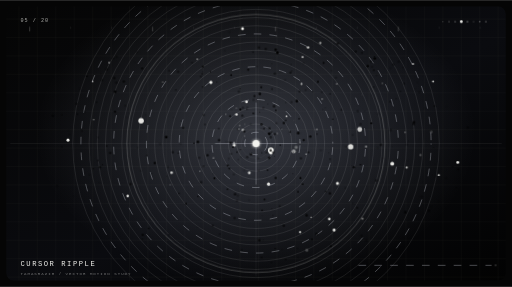
t = 0.00 s
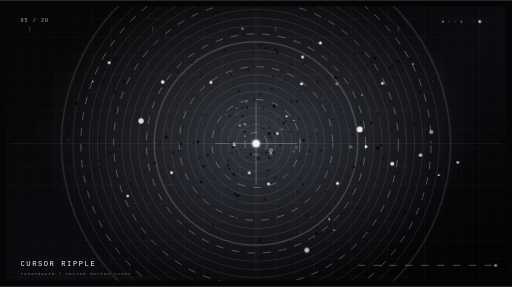
t = 4.96 s
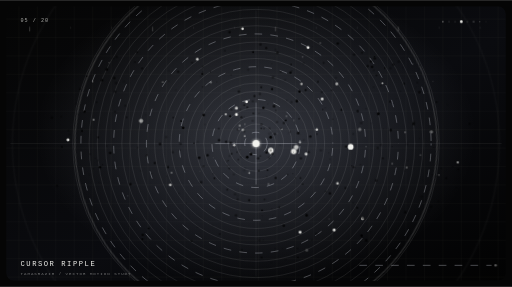
t = 6.04 s
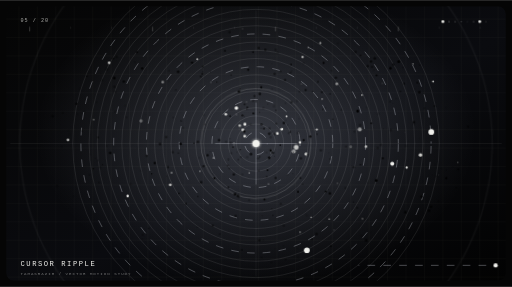
t = 7.12 s
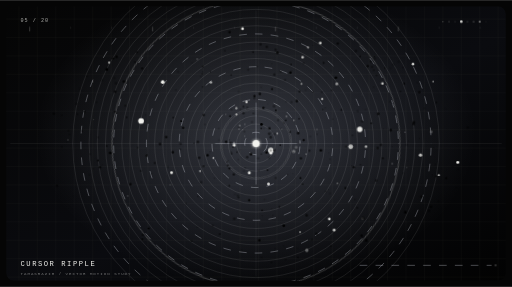
t = 8.20 s
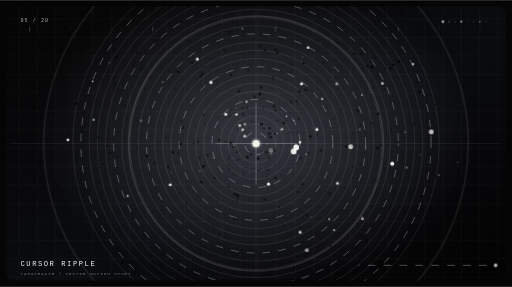
t = 9.28 s

The animated SVG that drew these frames (rendered in a browser with its animation timeline set to each time). Animation: 9 CSS @keyframes rules; frames cover the first 9.28 s, repeats indefinitely.

<svg xmlns="http://www.w3.org/2000/svg" width="1000" height="560" viewBox="0 0 1000 560" role="img" aria-labelledby="title desc">
<title id="title">Tamasrazim Motion 05 — CURSOR RIPPLE</title>
<desc id="desc">Looping monochrome vector animation: cursor ripple, made for the Tamasrazim motion library.</desc>
<defs>
<linearGradient id="bg" x1="0" y1="0" x2="1" y2="1"><stop stop-color="#050505"/><stop offset=".55" stop-color="#0a0b0f"/><stop offset="1" stop-color="#020202"/></linearGradient>
<radialGradient id="glow"><stop stop-color="#dce5ff" stop-opacity=".2"/><stop offset="1" stop-color="#dce5ff" stop-opacity="0"/></radialGradient>
<linearGradient id="beam" x1="0" y1="0" x2="0" y2="1"><stop stop-color="#f3f3ef" stop-opacity="0"/><stop offset=".5" stop-color="#f3f3ef" stop-opacity=".45"/><stop offset="1" stop-color="#f3f3ef" stop-opacity="0"/></linearGradient>
<pattern id="grid" width="36" height="36" patternUnits="userSpaceOnUse"><path d="M36 0H0V36" fill="none" stroke="#f3f3ef" stroke-opacity=".07"/></pattern>
<clipPath id="clip"><rect x="12" y="12" width="976" height="536" rx="15"/></clipPath>
<filter id="glowFilter" x="-100%" y="-100%" width="300%" height="300%"><feGaussianBlur stdDeviation="3" result="b"/><feMerge><feMergeNode in="b"/><feMergeNode in="SourceGraphic"/></feMerge></filter>
<style><![CDATA[
.hair{fill:none;stroke:#f3f3ef;stroke-opacity:.17;stroke-width:1}
.wire{fill:none;stroke:#e9edf9;stroke-opacity:.44;stroke-width:1.1}
.dim{fill:none;stroke:#f3f3ef;stroke-opacity:.105;stroke-width:1}
.dash{fill:none;stroke:#e9edf9;stroke-opacity:.48;stroke-width:1.2;stroke-dasharray:15 16;animation:dash 6s linear infinite}
.particle{fill:#f3f3ef;transform-box:fill-box;transform-origin:center;animation:breathe var(--dur,2.8s) ease-in-out var(--delay,0s) infinite}
.flicker{animation:flicker var(--dur,2.2s) ease-in-out var(--delay,0s) infinite}
.drift{animation:drift var(--dur,4.6s) ease-in-out var(--delay,0s) infinite}
.spin{transform-origin:500px 280px;animation:spin var(--dur,28s) linear infinite}
.reverse{transform-origin:500px 280px;animation:reverse var(--dur,36s) linear infinite}
.sweep{animation:sweep 6s cubic-bezier(.5,0,.5,1) infinite;transform-box:view-box}
.ripple{fill:none;stroke:#f3f3ef;stroke-opacity:.6;stroke-width:1.1;transform-box:fill-box;transform-origin:center;animation:ripple 4s ease-out var(--delay,0s) infinite}
.typeglitch{animation:typeglitch 4.8s steps(1,end) infinite}
.hud{font-family:'JetBrains Mono',ui-monospace,monospace;fill:#f3f3ef}
@keyframes breathe{0%,100%{opacity:.18;transform:scale(.68)}50%{opacity:1;transform:scale(1.4)}}
@keyframes flicker{0%,100%{opacity:.13}32%{opacity:.78}52%{opacity:.27}76%{opacity:1}}
@keyframes drift{0%,100%{transform:translate(0,0)}50%{transform:translate(4px,-8px)}}
@keyframes spin{to{transform:rotate(360deg)}} @keyframes reverse{to{transform:rotate(-360deg)}}
@keyframes dash{to{stroke-dashoffset:-260}}
@keyframes sweep{0%{transform:translateY(-580px);opacity:0}12%{opacity:.7}90%{opacity:.25}100%{transform:translateY(580px);opacity:0}}
@keyframes ripple{0%{transform:scale(.18);opacity:.84}100%{transform:scale(3.1);opacity:0}}
@keyframes typeglitch{0%,91%,100%{transform:translate(0,0)}92%{transform:translate(2px,0)}94%{transform:translate(-3px,1px)}96%{transform:translate(0,0)}}
@media(prefers-reduced-motion:reduce){*,*::before,*::after{animation:none!important;transition:none!important}}
]]></style>
</defs>
<rect width="1000" height="560" fill="#050505"/>
<g clip-path="url(#clip)">
<rect x="12" y="12" width="976" height="536" rx="15" fill="url(#bg)"/>
<rect x="12" y="12" width="976" height="536" rx="15" fill="url(#grid)"/>
<ellipse cx="500" cy="260" rx="430" ry="300" fill="url(#glow)"/>
<path d="M20 280H980 M500 20V540" class="dim"/>
<g class="motif">
<circle cx="500" cy="280" r="22" class="dash" style="animation-delay:0s"/>
<circle cx="500" cy="280" r="38" class="hair" style="animation-delay:-0.2s"/>
<circle cx="500" cy="280" r="54" class="hair" style="animation-delay:-0.4s"/>
<circle cx="500" cy="280" r="70" class="hair" style="animation-delay:-0.6000000000000001s"/>
<circle cx="500" cy="280" r="86" class="dash" style="animation-delay:-0.8s"/>
<circle cx="500" cy="280" r="102" class="hair" style="animation-delay:-1s"/>
<circle cx="500" cy="280" r="118" class="hair" style="animation-delay:-1.2000000000000002s"/>
<circle cx="500" cy="280" r="134" class="hair" style="animation-delay:-1.4000000000000001s"/>
<circle cx="500" cy="280" r="150" class="dash" style="animation-delay:-1.6s"/>
<circle cx="500" cy="280" r="166" class="hair" style="animation-delay:-1.8s"/>
<circle cx="500" cy="280" r="182" class="hair" style="animation-delay:-2s"/>
<circle cx="500" cy="280" r="198" class="hair" style="animation-delay:-2.2s"/>
<circle cx="500" cy="280" r="214" class="dash" style="animation-delay:-2.4000000000000004s"/>
<circle cx="500" cy="280" r="230" class="hair" style="animation-delay:-2.6s"/>
<circle cx="500" cy="280" r="246" class="hair" style="animation-delay:-2.8000000000000003s"/>
<circle cx="500" cy="280" r="262" class="hair" style="animation-delay:-3s"/>
<circle cx="500" cy="280" r="278" class="dash" style="animation-delay:-3.2s"/>
<circle cx="500" cy="280" r="294" class="hair" style="animation-delay:-3.4000000000000004s"/>
<circle cx="500" cy="280" r="310" class="hair" style="animation-delay:-3.6s"/>
<circle cx="500" cy="280" r="326" class="hair" style="animation-delay:-3.8000000000000003s"/>
<circle cx="500" cy="280" r="342" class="dash" style="animation-delay:-4s"/>
<circle cx="500" cy="280" r="358" class="hair" style="animation-delay:-4.2s"/>
<circle cx="842.4" cy="257.4" r="4" class="particle" style="--delay:0s"/>
<circle cx="478.0" cy="265.7" r="2" class="particle" style="--delay:-0.16s"/>
<circle cx="441.0" cy="223.1" r="2" class="particle" style="--delay:-0.32s"/>
<circle cx="618.8" cy="252.8" r="2" class="particle" style="--delay:-0.48s"/>
<circle cx="573.7" cy="295.5" r="4" class="particle" style="--delay:-0.64s"/>
<circle cx="586.1" cy="453.2" r="2" class="particle" style="--delay:-0.8s"/>
<circle cx="461.8" cy="223.4" r="2" class="particle" style="--delay:-0.96s"/>
<circle cx="481.5" cy="198.6" r="2" class="particle" style="--delay:-1.12s"/>
<circle cx="529.0" cy="293.4" r="4" class="particle" style="--delay:-1.28s"/>
<circle cx="529.1" cy="298.9" r="2" class="particle" style="--delay:-1.44s"/>
<circle cx="894.1" cy="317.0" r="2" class="particle" style="--delay:-1.6s"/>
<circle cx="486.8" cy="337.4" r="2" class="particle" style="--delay:-1.76s"/>
<circle cx="702.6" cy="252.5" r="4" class="particle" style="--delay:-1.92s"/>
<circle cx="591.0" cy="111.2" r="2" class="particle" style="--delay:-2.08s"/>
<circle cx="213.1" cy="122.2" r="2" class="particle" style="--delay:-2.24s"/>
<circle cx="541.5" cy="260.5" r="2" class="particle" style="--delay:-2.4s"/>
<circle cx="599.3" cy="488.6" r="4" class="particle" style="--delay:-2.56s"/>
<circle cx="478.3" cy="242.5" r="2" class="particle" style="--delay:-2.72s"/>
<circle cx="550.4" cy="251.9" r="2" class="particle" style="--delay:-2.88s"/>
<circle cx="585.9" cy="277.6" r="2" class="particle" style="--delay:-3.04s"/>
<circle cx="578.5" cy="287.4" r="4" class="particle" style="--delay:-3.2s"/>
<circle cx="385.3" cy="115.3" r="2" class="particle" style="--delay:-3.36s"/>
<circle cx="708.1" cy="426.8" r="2" class="particle" style="--delay:-3.52s"/>
<circle cx="601.7" cy="92.6" r="2" class="particle" style="--delay:-3.68s"/>
<circle cx="684.9" cy="286.4" r="4" class="particle" style="--delay:-3.84s"/>
<circle cx="652.6" cy="449.1" r="2" class="particle" style="--delay:-4s"/>
<circle cx="473.7" cy="55.8" r="2" class="particle" style="--delay:-4.16s"/>
<circle cx="457.4" cy="283.2" r="2" class="particle" style="--delay:-4.32s"/>
<circle cx="275.5" cy="235.9" r="4" class="particle" style="--delay:-4.48s"/>
<circle cx="335.1" cy="337.0" r="2" class="particle" style="--delay:-4.64s"/>
<circle cx="625.6" cy="83.8" r="2" class="particle" style="--delay:-4.8s"/>
<circle cx="714.9" cy="286.2" r="2" class="particle" style="--delay:-4.96s"/>
<g class="spin"><circle cx="500" cy="280" r="160" class="ripple"/><circle cx="500" cy="280" r="160" class="ripple" style="animation-delay:-1.3s"/></g>
<path d="M420 280H580 M500 200V360" class="wire"/>
<circle cx="500" cy="280" r="7" fill="#f3f3ef" filter="url(#glowFilter)"/>
</g>
<g class="particle-layer">
<circle class="flicker" cx="531.4" cy="124.6" r="0.75" opacity="0.28" style="--delay:-3.58s;--dur:2.07s"/>
<circle class="flicker" cx="644.8" cy="310.7" r="1.37" opacity="0.52" style="--delay:-3.70s;--dur:4.57s"/>
<circle class="flicker" cx="514.5" cy="210.4" r="2.46" opacity="0.13" style="--delay:-2.50s;--dur:4.67s"/>
<circle class="flicker" cx="581.9" cy="502.3" r="1.38" opacity="0.35" style="--delay:-0.22s;--dur:3.66s"/>
<circle class="drift" cx="505.3" cy="93.5" r="2.54" opacity="0.51" style="--delay:-1.52s;--dur:1.73s"/>
<circle class="flicker" cx="641.3" cy="369.8" r="0.67" opacity="0.31" style="--delay:-3.79s;--dur:2.83s"/>
<circle class="flicker" cx="515.5" cy="250.9" r="1.74" opacity="0.26" style="--delay:-1.52s;--dur:4.75s"/>
<circle class="flicker" cx="526.2" cy="250.3" r="2.52" opacity="0.28" style="--delay:-3.97s;--dur:2.83s"/>
<circle class="flicker" cx="247.7" cy="229.0" r="1.52" opacity="0.41" style="--delay:-0.05s;--dur:4.90s"/>
<circle class="particle" cx="857.1" cy="341.7" r="1.29" opacity="0.27" style="--delay:-2.28s;--dur:1.59s"/>
<circle class="flicker" cx="465.4" cy="311.3" r="1.39" opacity="0.23" style="--delay:-3.92s;--dur:3.47s"/>
<circle class="drift" cx="703.4" cy="110.0" r="2.02" opacity="0.56" style="--delay:-1.82s;--dur:4.86s"/>
<circle class="flicker" cx="470.2" cy="306.7" r="1.31" opacity="0.47" style="--delay:-1.33s;--dur:3.09s"/>
<circle class="flicker" cx="630.6" cy="213.6" r="1.16" opacity="0.33" style="--delay:-1.54s;--dur:2.67s"/>
<circle class="flicker" cx="737.6" cy="288.8" r="2.73" opacity="0.15" style="--delay:-2.88s;--dur:2.85s"/>
<circle class="flicker" cx="450.6" cy="279.0" r="2.33" opacity="0.16" style="--delay:-1.39s;--dur:3.98s"/>
<circle class="flicker" cx="584.0" cy="231.7" r="1.65" opacity="0.39" style="--delay:-1.07s;--dur:2.72s"/>
<circle class="flicker" cx="325.9" cy="344.7" r="0.76" opacity="0.51" style="--delay:-4.35s;--dur:2.45s"/>
<circle class="drift" cx="456.2" cy="361.3" r="0.79" opacity="0.17" style="--delay:-3.51s;--dur:5.23s"/>
<circle class="flicker" cx="278.2" cy="467.1" r="1.94" opacity="0.51" style="--delay:-2.09s;--dur:4.51s"/>
<circle class="particle" cx="317.8" cy="160.0" r="2.52" opacity="0.15" style="--delay:-0.23s;--dur:3.31s"/>
<circle class="flicker" cx="385.7" cy="444.0" r="0.82" opacity="0.29" style="--delay:-0.29s;--dur:1.75s"/>
<circle class="flicker" cx="504.3" cy="308.8" r="2.50" opacity="0.36" style="--delay:-2.70s;--dur:1.79s"/>
<circle class="flicker" cx="748.9" cy="251.7" r="0.77" opacity="0.15" style="--delay:-3.91s;--dur:3.83s"/>
<circle class="flicker" cx="510.2" cy="250.6" r="1.44" opacity="0.23" style="--delay:-0.37s;--dur:4.86s"/>
<circle class="drift" cx="348.1" cy="299.2" r="1.77" opacity="0.33" style="--delay:-3.87s;--dur:1.86s"/>
<circle class="flicker" cx="582.8" cy="295.3" r="0.73" opacity="0.26" style="--delay:-0.25s;--dur:4.81s"/>
<circle class="flicker" cx="687.5" cy="323.8" r="1.13" opacity="0.55" style="--delay:-1.65s;--dur:1.76s"/>
<circle class="flicker" cx="169.3" cy="148.6" r="1.62" opacity="0.41" style="--delay:-2.34s;--dur:2.94s"/>
<circle class="flicker" cx="751.4" cy="132.8" r="1.31" opacity="0.45" style="--delay:-0.17s;--dur:3.53s"/>
<circle class="flicker" cx="734.8" cy="352.2" r="2.70" opacity="0.15" style="--delay:-1.00s;--dur:1.69s"/>
<circle class="particle" cx="629.2" cy="193.1" r="2.02" opacity="0.38" style="--delay:-2.02s;--dur:2.39s"/>
<circle class="drift" cx="787.7" cy="338.4" r="2.22" opacity="0.15" style="--delay:-1.37s;--dur:3.26s"/>
<circle class="flicker" cx="446.5" cy="312.8" r="0.75" opacity="0.27" style="--delay:-4.28s;--dur:2.71s"/>
<circle class="flicker" cx="160.1" cy="255.5" r="1.86" opacity="0.19" style="--delay:-2.88s;--dur:5.17s"/>
<circle class="flicker" cx="642.4" cy="298.5" r="0.76" opacity="0.32" style="--delay:-3.28s;--dur:3.98s"/>
<circle class="flicker" cx="520.9" cy="344.6" r="1.32" opacity="0.55" style="--delay:-0.20s;--dur:4.32s"/>
<circle class="flicker" cx="410.6" cy="296.4" r="0.94" opacity="0.50" style="--delay:-2.53s;--dur:1.72s"/>
<circle class="flicker" cx="374.1" cy="470.4" r="1.58" opacity="0.39" style="--delay:-0.22s;--dur:3.69s"/>
<circle class="drift" cx="703.1" cy="244.9" r="2.71" opacity="0.32" style="--delay:-1.40s;--dur:1.74s"/>
<circle class="flicker" cx="277.7" cy="133.6" r="2.48" opacity="0.44" style="--delay:-0.60s;--dur:2.73s"/>
<circle class="flicker" cx="483.1" cy="209.2" r="1.94" opacity="0.18" style="--delay:-1.95s;--dur:2.06s"/>
<circle class="particle" cx="794.4" cy="327.0" r="1.58" opacity="0.48" style="--delay:-4.30s;--dur:3.19s"/>
<circle class="flicker" cx="224.6" cy="217.9" r="2.15" opacity="0.26" style="--delay:-3.83s;--dur:5.18s"/>
<circle class="flicker" cx="844.2" cy="341.4" r="0.90" opacity="0.23" style="--delay:-2.70s;--dur:4.79s"/>
<circle class="flicker" cx="456.6" cy="340.3" r="2.35" opacity="0.20" style="--delay:-1.95s;--dur:3.83s"/>
<circle class="drift" cx="689.3" cy="397.0" r="1.26" opacity="0.51" style="--delay:-3.13s;--dur:3.20s"/>
<circle class="flicker" cx="193.5" cy="355.9" r="1.11" opacity="0.33" style="--delay:-0.52s;--dur:4.20s"/>
<circle class="flicker" cx="619.2" cy="261.5" r="0.98" opacity="0.48" style="--delay:-3.55s;--dur:1.99s"/>
<circle class="flicker" cx="554.4" cy="239.8" r="2.49" opacity="0.24" style="--delay:-1.29s;--dur:4.55s"/>
<circle class="flicker" cx="427.2" cy="250.9" r="1.63" opacity="0.44" style="--delay:-0.97s;--dur:2.64s"/>
<circle class="flicker" cx="405.5" cy="303.1" r="2.37" opacity="0.43" style="--delay:-0.68s;--dur:2.37s"/>
<circle class="flicker" cx="411.2" cy="139.8" r="1.17" opacity="0.50" style="--delay:-3.85s;--dur:2.13s"/>
<circle class="particle" cx="659.1" cy="357.9" r="2.15" opacity="0.22" style="--delay:-2.05s;--dur:4.80s"/>
<circle class="flicker" cx="556.7" cy="155.9" r="2.10" opacity="0.41" style="--delay:-3.60s;--dur:3.28s"/>
<circle class="flicker" cx="459.1" cy="379.0" r="2.45" opacity="0.47" style="--delay:-1.09s;--dur:4.59s"/>
<circle class="flicker" cx="581.1" cy="485.1" r="1.11" opacity="0.23" style="--delay:-3.13s;--dur:2.47s"/>
<circle class="flicker" cx="586.8" cy="347.3" r="2.03" opacity="0.19" style="--delay:-3.03s;--dur:4.20s"/>
<circle class="flicker" cx="724.6" cy="120.0" r="2.31" opacity="0.19" style="--delay:-3.77s;--dur:4.11s"/>
<circle class="flicker" cx="182.3" cy="329.3" r="1.14" opacity="0.21" style="--delay:-0.96s;--dur:4.73s"/>
<circle class="drift" cx="608.6" cy="94.2" r="0.96" opacity="0.40" style="--delay:-2.88s;--dur:2.36s"/>
<circle class="flicker" cx="514.4" cy="468.3" r="0.95" opacity="0.33" style="--delay:-3.47s;--dur:3.98s"/>
<circle class="flicker" cx="423.6" cy="160.2" r="1.03" opacity="0.35" style="--delay:-1.02s;--dur:4.48s"/>
<circle class="flicker" cx="449.3" cy="226.6" r="1.94" opacity="0.30" style="--delay:-0.65s;--dur:2.42s"/>
<circle class="particle" cx="559.6" cy="226.9" r="1.63" opacity="0.52" style="--delay:-0.63s;--dur:2.10s"/>
<circle class="flicker" cx="522.6" cy="332.1" r="1.74" opacity="0.26" style="--delay:-0.79s;--dur:2.09s"/>
<circle class="flicker" cx="343.4" cy="175.5" r="1.47" opacity="0.51" style="--delay:-2.71s;--dur:2.22s"/>
<circle class="drift" cx="532.8" cy="151.4" r="2.56" opacity="0.46" style="--delay:-2.05s;--dur:3.84s"/>
<circle class="flicker" cx="558.0" cy="506.5" r="1.28" opacity="0.49" style="--delay:-2.28s;--dur:3.28s"/>
<circle class="flicker" cx="708.8" cy="426.1" r="2.48" opacity="0.48" style="--delay:-1.73s;--dur:3.48s"/>
<circle class="flicker" cx="644.2" cy="377.2" r="2.28" opacity="0.35" style="--delay:-4.00s;--dur:3.01s"/>
<circle class="flicker" cx="525.7" cy="308.0" r="2.41" opacity="0.21" style="--delay:-1.33s;--dur:4.93s"/>
<circle class="flicker" cx="199.3" cy="156.2" r="2.35" opacity="0.22" style="--delay:-3.84s;--dur:2.67s"/>
<circle class="flicker" cx="455.0" cy="287.0" r="1.73" opacity="0.20" style="--delay:-3.41s;--dur:4.79s"/>
<circle class="drift" cx="445.1" cy="278.7" r="1.06" opacity="0.37" style="--delay:-3.69s;--dur:4.43s"/>
<circle class="particle" cx="390.6" cy="334.1" r="1.08" opacity="0.36" style="--delay:-3.55s;--dur:4.67s"/>
<circle class="flicker" cx="744.0" cy="167.3" r="0.99" opacity="0.56" style="--delay:-2.26s;--dur:4.55s"/>
<circle class="flicker" cx="415.6" cy="440.4" r="1.81" opacity="0.47" style="--delay:-0.86s;--dur:3.46s"/>
<circle class="flicker" cx="530.3" cy="257.8" r="1.76" opacity="0.35" style="--delay:-0.91s;--dur:2.28s"/>
<circle class="flicker" cx="507.5" cy="183.2" r="2.75" opacity="0.15" style="--delay:-0.72s;--dur:2.31s"/>
<circle class="flicker" cx="569.2" cy="199.2" r="2.32" opacity="0.51" style="--delay:-2.44s;--dur:2.16s"/>
<circle class="drift" cx="590.9" cy="79.7" r="1.71" opacity="0.14" style="--delay:-2.32s;--dur:3.61s"/>
<circle class="flicker" cx="129.9" cy="277.0" r="0.77" opacity="0.15" style="--delay:-4.39s;--dur:3.51s"/>
<circle class="flicker" cx="598.9" cy="420.2" r="2.53" opacity="0.26" style="--delay:-3.49s;--dur:5.26s"/>
<circle class="flicker" cx="608.8" cy="469.4" r="0.71" opacity="0.45" style="--delay:-2.23s;--dur:4.50s"/>
<circle class="flicker" cx="577.3" cy="347.0" r="0.76" opacity="0.43" style="--delay:-0.25s;--dur:3.43s"/>
<circle class="particle" cx="183.0" cy="233.5" r="1.27" opacity="0.15" style="--delay:-3.93s;--dur:1.76s"/>
<circle class="flicker" cx="441.5" cy="276.8" r="2.21" opacity="0.29" style="--delay:-0.14s;--dur:4.87s"/>
<circle class="drift" cx="688.3" cy="264.6" r="2.13" opacity="0.27" style="--delay:-0.23s;--dur:1.66s"/>
<circle class="flicker" cx="523.5" cy="202.8" r="0.74" opacity="0.51" style="--delay:-1.29s;--dur:1.74s"/>
<circle class="flicker" cx="208.7" cy="284.9" r="1.43" opacity="0.51" style="--delay:-3.27s;--dur:2.64s"/>
<circle class="flicker" cx="704.0" cy="321.5" r="1.35" opacity="0.40" style="--delay:-3.10s;--dur:4.31s"/>
<circle class="flicker" cx="762.7" cy="132.9" r="2.53" opacity="0.50" style="--delay:-0.18s;--dur:4.17s"/>
<circle class="flicker" cx="626.7" cy="293.3" r="2.50" opacity="0.25" style="--delay:-1.63s;--dur:1.70s"/>
<circle class="flicker" cx="851.5" cy="344.5" r="1.96" opacity="0.46" style="--delay:-1.47s;--dur:2.93s"/>
<circle class="drift" cx="473.4" cy="340.5" r="2.45" opacity="0.16" style="--delay:-3.93s;--dur:2.79s"/>
<circle class="flicker" cx="482.5" cy="213.1" r="1.25" opacity="0.31" style="--delay:-3.87s;--dur:4.87s"/>
<circle class="particle" cx="411.9" cy="160.6" r="2.27" opacity="0.25" style="--delay:-2.75s;--dur:4.82s"/>
<circle class="flicker" cx="872.1" cy="332.1" r="0.78" opacity="0.42" style="--delay:-3.76s;--dur:3.87s"/>
<circle class="flicker" cx="349.7" cy="377.3" r="1.51" opacity="0.34" style="--delay:-1.26s;--dur:4.73s"/>
<circle class="flicker" cx="330.5" cy="458.3" r="1.24" opacity="0.51" style="--delay:-3.38s;--dur:2.61s"/>
<circle class="flicker" cx="735.5" cy="147.0" r="2.06" opacity="0.24" style="--delay:-0.27s;--dur:4.41s"/>
<circle class="drift" cx="644.5" cy="183.0" r="1.66" opacity="0.51" style="--delay:-1.79s;--dur:1.78s"/>
<circle class="flicker" cx="223.1" cy="152.2" r="2.52" opacity="0.22" style="--delay:-1.24s;--dur:3.06s"/>
<circle class="flicker" cx="610.8" cy="178.9" r="1.17" opacity="0.23" style="--delay:-2.96s;--dur:2.60s"/>
<circle class="flicker" cx="464.6" cy="381.8" r="2.50" opacity="0.35" style="--delay:-2.11s;--dur:4.05s"/>
<circle class="flicker" cx="502.8" cy="129.4" r="1.08" opacity="0.52" style="--delay:-3.92s;--dur:3.33s"/>
<circle class="flicker" cx="891.1" cy="366.7" r="1.13" opacity="0.35" style="--delay:-1.08s;--dur:4.86s"/>
<circle class="particle" cx="249.4" cy="382.4" r="1.75" opacity="0.50" style="--delay:-3.87s;--dur:2.47s"/>
<circle class="drift" cx="457.1" cy="428.0" r="2.57" opacity="0.47" style="--delay:-0.90s;--dur:4.82s"/>
<circle class="flicker" cx="330.2" cy="137.9" r="1.74" opacity="0.35" style="--delay:-1.01s;--dur:2.31s"/>
<circle class="flicker" cx="286.4" cy="304.0" r="2.47" opacity="0.50" style="--delay:-2.30s;--dur:2.41s"/>
<circle class="flicker" cx="768.1" cy="126.0" r="2.32" opacity="0.33" style="--delay:-4.03s;--dur:3.49s"/>
<circle class="flicker" cx="505.5" cy="333.3" r="1.71" opacity="0.30" style="--delay:-2.27s;--dur:4.95s"/>
<circle class="flicker" cx="726.6" cy="130.2" r="2.45" opacity="0.40" style="--delay:-3.82s;--dur:3.47s"/>
<circle class="flicker" cx="609.1" cy="466.9" r="1.64" opacity="0.57" style="--delay:-3.49s;--dur:4.77s"/>
<circle class="drift" cx="507.5" cy="306.2" r="1.50" opacity="0.44" style="--delay:-2.23s;--dur:4.50s"/>
<circle class="flicker" cx="191.6" cy="268.1" r="1.97" opacity="0.40" style="--delay:-3.77s;--dur:3.43s"/>
<circle class="flicker" cx="528.6" cy="267.8" r="2.78" opacity="0.44" style="--delay:-2.07s;--dur:4.73s"/>
<circle class="particle" cx="132.8" cy="273.1" r="2.18" opacity="0.34" style="--delay:-1.77s;--dur:3.30s"/>
<circle class="flicker" cx="628.7" cy="180.0" r="1.96" opacity="0.53" style="--delay:-2.76s;--dur:3.05s"/>
<circle class="flicker" cx="531.3" cy="173.7" r="2.16" opacity="0.20" style="--delay:-4.46s;--dur:3.88s"/>
<circle class="flicker" cx="121.0" cy="286.5" r="1.66" opacity="0.49" style="--delay:-3.20s;--dur:5.32s"/>
<circle class="drift" cx="691.4" cy="107.0" r="2.59" opacity="0.49" style="--delay:-2.74s;--dur:4.25s"/>
<circle class="flicker" cx="200.4" cy="321.6" r="0.99" opacity="0.14" style="--delay:-3.16s;--dur:3.86s"/>
<circle class="flicker" cx="397.4" cy="324.6" r="2.41" opacity="0.44" style="--delay:-2.11s;--dur:4.22s"/>
<circle class="flicker" cx="241.8" cy="159.1" r="2.42" opacity="0.13" style="--delay:-4.07s;--dur:3.33s"/>
<circle class="flicker" cx="819.0" cy="270.6" r="0.72" opacity="0.51" style="--delay:-0.72s;--dur:4.99s"/>
<circle class="flicker" cx="469.5" cy="213.6" r="2.16" opacity="0.34" style="--delay:-3.68s;--dur:2.15s"/>
<circle class="flicker" cx="197.1" cy="144.3" r="0.66" opacity="0.31" style="--delay:-3.71s;--dur:4.66s"/>
<circle class="particle" cx="461.7" cy="210.9" r="2.48" opacity="0.52" style="--delay:-0.15s;--dur:4.69s"/>
<circle class="flicker" cx="191.3" cy="313.3" r="1.69" opacity="0.51" style="--delay:-3.16s;--dur:1.68s"/>
<circle class="flicker" cx="815.0" cy="161.2" r="1.54" opacity="0.44" style="--delay:-0.01s;--dur:4.22s"/>
<circle class="flicker" cx="520.4" cy="297.4" r="2.55" opacity="0.24" style="--delay:-3.84s;--dur:1.56s"/>
<circle class="flicker" cx="585.0" cy="178.3" r="2.49" opacity="0.47" style="--delay:-2.17s;--dur:4.79s"/>
<circle class="flicker" cx="597.0" cy="175.6" r="2.16" opacity="0.45" style="--delay:-1.85s;--dur:3.38s"/>
<circle class="flicker" cx="884.0" cy="325.4" r="1.18" opacity="0.23" style="--delay:-3.97s;--dur:3.12s"/>
<circle class="drift" cx="471.7" cy="228.7" r="2.33" opacity="0.53" style="--delay:-3.84s;--dur:4.90s"/>
<circle class="flicker" cx="744.0" cy="282.7" r="2.22" opacity="0.24" style="--delay:-3.16s;--dur:4.80s"/>
<circle class="flicker" cx="731.4" cy="110.3" r="1.14" opacity="0.45" style="--delay:-1.11s;--dur:4.22s"/>
<circle class="flicker" cx="215.2" cy="298.4" r="2.61" opacity="0.52" style="--delay:-3.51s;--dur:2.48s"/>
<circle class="particle" cx="416.9" cy="308.1" r="1.18" opacity="0.13" style="--delay:-3.28s;--dur:4.51s"/>
<circle class="flicker" cx="536.9" cy="261.5" r="2.19" opacity="0.32" style="--delay:-1.03s;--dur:4.32s"/>
<circle class="flicker" cx="732.1" cy="114.0" r="2.56" opacity="0.33" style="--delay:-4.10s;--dur:2.42s"/>
<circle class="drift" cx="394.7" cy="91.3" r="0.67" opacity="0.53" style="--delay:-1.11s;--dur:5.02s"/>
<circle class="flicker" cx="511.0" cy="502.6" r="1.58" opacity="0.20" style="--delay:-3.23s;--dur:2.49s"/>
<circle class="flicker" cx="548.4" cy="139.5" r="1.63" opacity="0.37" style="--delay:-4.00s;--dur:4.27s"/>
<circle class="flicker" cx="448.3" cy="62.5" r="2.62" opacity="0.53" style="--delay:-0.03s;--dur:4.93s"/>
<circle class="flicker" cx="533.1" cy="420.4" r="0.99" opacity="0.41" style="--delay:-1.94s;--dur:1.58s"/>
<circle class="flicker" cx="566.6" cy="257.4" r="1.80" opacity="0.20" style="--delay:-2.06s;--dur:3.19s"/>
<circle class="flicker" cx="506.5" cy="469.0" r="2.58" opacity="0.15" style="--delay:-4.13s;--dur:3.29s"/>
<circle class="drift" cx="473.8" cy="211.5" r="2.04" opacity="0.52" style="--delay:-0.72s;--dur:5.04s"/>
<circle class="particle" cx="707.0" cy="185.4" r="0.99" opacity="0.50" style="--delay:-2.41s;--dur:2.16s"/>
<circle class="flicker" cx="766.2" cy="286.4" r="0.73" opacity="0.55" style="--delay:-4.05s;--dur:3.59s"/>
<circle class="flicker" cx="388.9" cy="307.9" r="2.56" opacity="0.38" style="--delay:-2.90s;--dur:4.97s"/>
<circle class="flicker" cx="195.3" cy="326.5" r="2.44" opacity="0.54" style="--delay:-0.72s;--dur:4.00s"/>
<circle class="flicker" cx="819.0" cy="179.8" r="2.69" opacity="0.38" style="--delay:-0.17s;--dur:2.16s"/>
<circle class="flicker" cx="591.2" cy="359.3" r="1.89" opacity="0.18" style="--delay:-3.99s;--dur:1.70s"/>
<circle class="drift" cx="101.4" cy="229.5" r="2.66" opacity="0.48" style="--delay:-3.74s;--dur:4.92s"/>
<circle class="flicker" cx="789.6" cy="163.1" r="1.88" opacity="0.23" style="--delay:-4.27s;--dur:4.71s"/>
<circle class="flicker" cx="329.9" cy="158.7" r="0.89" opacity="0.39" style="--delay:-2.60s;--dur:5.15s"/>
<circle class="flicker" cx="706.3" cy="459.8" r="2.35" opacity="0.39" style="--delay:-4.20s;--dur:3.74s"/>
<circle class="flicker" cx="861.8" cy="328.7" r="1.16" opacity="0.23" style="--delay:-2.57s;--dur:5.10s"/>
<circle class="particle" cx="746.9" cy="162.6" r="1.94" opacity="0.45" style="--delay:-0.50s;--dur:3.72s"/>
<circle class="flicker" cx="621.0" cy="159.5" r="1.93" opacity="0.51" style="--delay:-3.56s;--dur:1.97s"/>
<circle class="drift" cx="869.6" cy="211.9" r="1.13" opacity="0.28" style="--delay:-1.07s;--dur:4.56s"/>
<circle class="flicker" cx="244.7" cy="206.2" r="2.20" opacity="0.55" style="--delay:-2.70s;--dur:2.45s"/>
<circle class="flicker" cx="582.4" cy="259.7" r="2.48" opacity="0.50" style="--delay:-2.67s;--dur:3.83s"/>
<circle class="flicker" cx="188.8" cy="199.4" r="1.40" opacity="0.40" style="--delay:-1.00s;--dur:3.81s"/>
<circle class="flicker" cx="791.7" cy="414.3" r="2.71" opacity="0.53" style="--delay:-3.24s;--dur:2.40s"/>
<circle class="flicker" cx="567.2" cy="141.2" r="2.44" opacity="0.51" style="--delay:-3.84s;--dur:4.29s"/>
<circle class="flicker" cx="516.7" cy="389.5" r="1.99" opacity="0.46" style="--delay:-1.56s;--dur:4.79s"/>
<circle class="drift" cx="223.3" cy="169.2" r="2.59" opacity="0.37" style="--delay:-4.32s;--dur:2.87s"/>
<circle class="flicker" cx="224.8" cy="179.1" r="2.51" opacity="0.53" style="--delay:-3.74s;--dur:5.19s"/>
<circle class="particle" cx="524.4" cy="359.1" r="2.26" opacity="0.42" style="--delay:-2.81s;--dur:4.71s"/>
<circle class="flicker" cx="439.3" cy="99.0" r="1.84" opacity="0.19" style="--delay:-4.06s;--dur:3.92s"/>
<circle class="flicker" cx="525.7" cy="261.1" r="2.61" opacity="0.48" style="--delay:-3.89s;--dur:4.98s"/>
<circle class="flicker" cx="445.0" cy="323.1" r="2.05" opacity="0.52" style="--delay:-3.36s;--dur:4.84s"/>
<circle class="flicker" cx="620.1" cy="262.7" r="0.95" opacity="0.39" style="--delay:-2.48s;--dur:4.39s"/>
<circle class="drift" cx="539.5" cy="241.3" r="2.35" opacity="0.32" style="--delay:-4.09s;--dur:3.65s"/>
<circle class="flicker" cx="397.9" cy="224.4" r="2.55" opacity="0.48" style="--delay:-2.92s;--dur:5.01s"/>
<circle class="flicker" cx="666.7" cy="214.6" r="1.90" opacity="0.46" style="--delay:-0.64s;--dur:4.02s"/>
<circle class="flicker" cx="730.0" cy="137.1" r="1.56" opacity="0.26" style="--delay:-3.57s;--dur:2.09s"/>
<circle class="flicker" cx="497.0" cy="187.3" r="2.34" opacity="0.47" style="--delay:-3.99s;--dur:4.56s"/>
<circle class="flicker" cx="164.9" cy="217.6" r="2.28" opacity="0.14" style="--delay:-2.61s;--dur:4.92s"/>
<circle class="particle" cx="845.9" cy="158.9" r="1.26" opacity="0.20" style="--delay:-1.90s;--dur:3.75s"/>
<circle class="drift" cx="464.1" cy="253.0" r="2.30" opacity="0.23" style="--delay:-3.55s;--dur:3.16s"/>
<circle class="flicker" cx="536.3" cy="304.7" r="0.69" opacity="0.18" style="--delay:-3.41s;--dur:4.54s"/>
<circle class="flicker" cx="570.2" cy="138.4" r="0.98" opacity="0.25" style="--delay:-1.28s;--dur:4.43s"/>
<circle class="flicker" cx="729.8" cy="169.8" r="1.14" opacity="0.32" style="--delay:-3.46s;--dur:2.63s"/>
<circle class="flicker" cx="353.0" cy="235.5" r="0.90" opacity="0.48" style="--delay:-0.09s;--dur:4.47s"/>
<circle class="flicker" cx="296.3" cy="339.3" r="1.25" opacity="0.28" style="--delay:-0.70s;--dur:1.63s"/>
<circle class="flicker" cx="568.4" cy="125.6" r="1.59" opacity="0.49" style="--delay:-1.03s;--dur:2.14s"/>
<circle class="drift" cx="517.4" cy="98.4" r="2.37" opacity="0.55" style="--delay:-0.53s;--dur:2.42s"/>
<circle class="flicker" cx="429.1" cy="457.0" r="1.39" opacity="0.16" style="--delay:-1.25s;--dur:1.99s"/>
<circle class="flicker" cx="538.5" cy="96.7" r="2.41" opacity="0.16" style="--delay:-1.96s;--dur:2.61s"/>
<circle class="particle" cx="821.3" cy="302.6" r="2.72" opacity="0.39" style="--delay:-3.60s;--dur:3.20s"/>
<circle class="flicker" cx="572.3" cy="339.0" r="0.79" opacity="0.43" style="--delay:-1.54s;--dur:4.59s"/>
<circle class="flicker" cx="531.1" cy="407.3" r="0.78" opacity="0.28" style="--delay:-3.68s;--dur:2.85s"/>
<circle class="flicker" cx="674.5" cy="366.9" r="1.93" opacity="0.35" style="--delay:-4.33s;--dur:4.66s"/>
<circle class="drift" cx="462.7" cy="392.1" r="2.14" opacity="0.42" style="--delay:-0.30s;--dur:5.20s"/>
<circle class="flicker" cx="274.9" cy="333.3" r="1.38" opacity="0.46" style="--delay:-0.26s;--dur:1.80s"/>
<circle class="flicker" cx="593.0" cy="123.2" r="1.73" opacity="0.46" style="--delay:-2.68s;--dur:1.77s"/>
<circle class="flicker" cx="418.8" cy="348.1" r="2.05" opacity="0.47" style="--delay:-3.11s;--dur:3.81s"/>
<circle class="flicker" cx="659.7" cy="84.9" r="2.28" opacity="0.46" style="--delay:-1.53s;--dur:4.18s"/>
<circle class="flicker" cx="808.4" cy="238.2" r="2.27" opacity="0.24" style="--delay:-2.26s;--dur:2.84s"/>
<circle class="flicker" cx="691.1" cy="326.5" r="2.31" opacity="0.35" style="--delay:-2.93s;--dur:3.45s"/>
<circle class="particle" cx="597.8" cy="300.7" r="2.24" opacity="0.36" style="--delay:-3.41s;--dur:4.02s"/>
<circle class="flicker" cx="400.1" cy="242.9" r="1.17" opacity="0.32" style="--delay:-3.40s;--dur:4.43s"/>
<circle class="flicker" cx="396.1" cy="129.9" r="1.74" opacity="0.37" style="--delay:-3.47s;--dur:4.42s"/>
<circle class="flicker" cx="363.3" cy="397.6" r="1.75" opacity="0.43" style="--delay:-3.33s;--dur:4.48s"/>
<circle class="flicker" cx="378.9" cy="279.5" r="1.60" opacity="0.26" style="--delay:-1.09s;--dur:4.36s"/>
<circle class="flicker" cx="267.6" cy="101.5" r="1.81" opacity="0.53" style="--delay:-2.29s;--dur:2.47s"/>
<circle class="flicker" cx="510.3" cy="170.1" r="2.11" opacity="0.45" style="--delay:-2.31s;--dur:3.48s"/>
<circle class="drift" cx="503.3" cy="226.2" r="1.27" opacity="0.33" style="--delay:-1.99s;--dur:3.50s"/>
<circle class="flicker" cx="541.8" cy="102.8" r="2.60" opacity="0.21" style="--delay:-2.42s;--dur:3.23s"/>
<circle class="flicker" cx="484.7" cy="136.1" r="2.21" opacity="0.23" style="--delay:-3.06s;--dur:3.60s"/>
<circle class="flicker" cx="511.9" cy="410.6" r="1.61" opacity="0.42" style="--delay:-1.31s;--dur:4.13s"/>
<circle class="particle" cx="457.4" cy="278.7" r="1.03" opacity="0.38" style="--delay:-4.08s;--dur:2.65s"/>
<circle class="flicker" cx="135.8" cy="262.4" r="1.12" opacity="0.23" style="--delay:-3.26s;--dur:5.00s"/>
<circle class="flicker" cx="111.4" cy="362.4" r="2.07" opacity="0.54" style="--delay:-2.01s;--dur:4.30s"/>
<circle class="drift" cx="119.1" cy="228.2" r="1.86" opacity="0.32" style="--delay:-0.81s;--dur:3.25s"/>
<circle class="flicker" cx="474.9" cy="251.1" r="1.12" opacity="0.20" style="--delay:-0.99s;--dur:2.23s"/>
<circle class="flicker" cx="490.3" cy="300.7" r="2.66" opacity="0.46" style="--delay:-2.96s;--dur:2.38s"/>
<circle class="flicker" cx="782.2" cy="178.3" r="1.56" opacity="0.39" style="--delay:-2.52s;--dur:4.05s"/>
<circle class="flicker" cx="469.0" cy="173.0" r="1.00" opacity="0.36" style="--delay:-0.99s;--dur:3.68s"/>
<circle class="flicker" cx="302.3" cy="318.2" r="2.25" opacity="0.14" style="--delay:-4.20s;--dur:2.39s"/>
<circle class="flicker" cx="582.0" cy="374.2" r="1.90" opacity="0.50" style="--delay:-1.90s;--dur:5.10s"/>
<circle class="drift" cx="544.6" cy="405.7" r="1.77" opacity="0.56" style="--delay:-0.73s;--dur:3.16s"/>
<circle class="particle" cx="466.9" cy="251.7" r="0.69" opacity="0.53" style="--delay:-3.34s;--dur:2.16s"/>
<circle class="flicker" cx="149.2" cy="202.3" r="2.47" opacity="0.16" style="--delay:-2.62s;--dur:4.37s"/>
<circle class="flicker" cx="554.3" cy="440.6" r="2.75" opacity="0.13" style="--delay:-2.34s;--dur:3.76s"/>
<circle class="flicker" cx="738.8" cy="222.1" r="2.62" opacity="0.47" style="--delay:-0.09s;--dur:3.52s"/>
<circle class="flicker" cx="143.6" cy="382.7" r="0.78" opacity="0.31" style="--delay:-3.81s;--dur:1.62s"/>
<circle class="flicker" cx="707.6" cy="463.2" r="0.67" opacity="0.33" style="--delay:-4.40s;--dur:4.77s"/>
<circle class="drift" cx="493.6" cy="197.8" r="2.32" opacity="0.30" style="--delay:-4.12s;--dur:5.27s"/>
<circle class="flicker" cx="338.2" cy="229.3" r="1.54" opacity="0.35" style="--delay:-0.27s;--dur:5.03s"/>
<circle class="flicker" cx="133.7" cy="254.9" r="1.61" opacity="0.16" style="--delay:-0.04s;--dur:1.78s"/>
<circle class="flicker" cx="547.4" cy="283.2" r="1.50" opacity="0.52" style="--delay:-3.49s;--dur:1.59s"/>
<circle class="flicker" cx="558.1" cy="234.7" r="1.74" opacity="0.43" style="--delay:-1.87s;--dur:4.50s"/>
<circle class="particle" cx="791.3" cy="258.0" r="0.79" opacity="0.38" style="--delay:-2.01s;--dur:3.13s"/>
<circle class="flicker" cx="698.4" cy="216.7" r="2.54" opacity="0.54" style="--delay:-1.79s;--dur:3.25s"/>
<circle class="drift" cx="600.7" cy="301.8" r="2.09" opacity="0.53" style="--delay:-2.28s;--dur:3.06s"/>
<circle class="flicker" cx="675.8" cy="285.9" r="1.90" opacity="0.26" style="--delay:-0.30s;--dur:3.48s"/>
<circle class="flicker" cx="510.8" cy="242.9" r="2.68" opacity="0.30" style="--delay:-3.96s;--dur:1.80s"/>
<circle class="flicker" cx="254.6" cy="359.6" r="2.62" opacity="0.51" style="--delay:-3.02s;--dur:4.89s"/>
<circle class="flicker" cx="174.8" cy="341.1" r="1.28" opacity="0.14" style="--delay:-2.61s;--dur:4.10s"/>
<circle class="flicker" cx="452.3" cy="299.8" r="1.48" opacity="0.20" style="--delay:-4.24s;--dur:3.75s"/>
<circle class="flicker" cx="386.5" cy="277.1" r="2.49" opacity="0.42" style="--delay:-4.12s;--dur:5.13s"/>
<circle class="drift" cx="823.3" cy="359.7" r="0.72" opacity="0.35" style="--delay:-1.32s;--dur:5.03s"/>
<circle class="flicker" cx="787.5" cy="131.5" r="1.01" opacity="0.21" style="--delay:-1.74s;--dur:2.67s"/>
<circle class="particle" cx="474.2" cy="253.4" r="2.08" opacity="0.29" style="--delay:-3.86s;--dur:3.02s"/>
<circle class="flicker" cx="354.1" cy="236.3" r="1.72" opacity="0.17" style="--delay:-0.15s;--dur:4.81s"/>
<circle class="flicker" cx="829.0" cy="210.8" r="1.05" opacity="0.41" style="--delay:-0.76s;--dur:1.67s"/>
<circle class="flicker" cx="650.0" cy="232.3" r="1.43" opacity="0.48" style="--delay:-2.99s;--dur:2.19s"/>
<circle class="flicker" cx="397.6" cy="480.4" r="0.83" opacity="0.16" style="--delay:-2.24s;--dur:4.07s"/>
<circle class="drift" cx="448.4" cy="304.2" r="2.03" opacity="0.22" style="--delay:-0.85s;--dur:3.44s"/>
<circle class="flicker" cx="718.3" cy="128.6" r="2.35" opacity="0.49" style="--delay:-1.63s;--dur:2.26s"/>
<circle class="flicker" cx="797.0" cy="314.1" r="0.79" opacity="0.54" style="--delay:-0.39s;--dur:2.93s"/>
<circle class="flicker" cx="561.6" cy="340.6" r="1.08" opacity="0.15" style="--delay:-2.88s;--dur:1.88s"/>
<circle class="flicker" cx="347.9" cy="140.0" r="2.41" opacity="0.28" style="--delay:-3.56s;--dur:3.99s"/>
<circle class="flicker" cx="312.5" cy="281.0" r="2.63" opacity="0.49" style="--delay:-0.29s;--dur:4.56s"/>
<circle class="particle" cx="607.5" cy="423.7" r="0.76" opacity="0.29" style="--delay:-0.91s;--dur:1.79s"/>
<circle class="drift" cx="443.0" cy="317.0" r="1.37" opacity="0.52" style="--delay:-3.68s;--dur:2.32s"/>
<circle class="flicker" cx="587.7" cy="308.8" r="2.40" opacity="0.17" style="--delay:-4.15s;--dur:4.66s"/>
<circle class="flicker" cx="263.4" cy="121.0" r="1.41" opacity="0.49" style="--delay:-0.23s;--dur:5.05s"/>
<circle class="flicker" cx="535.2" cy="207.2" r="2.54" opacity="0.43" style="--delay:-1.51s;--dur:1.74s"/>
<circle class="flicker" cx="573.0" cy="296.9" r="0.83" opacity="0.23" style="--delay:-3.66s;--dur:2.83s"/>
<circle class="flicker" cx="538.3" cy="347.2" r="2.39" opacity="0.43" style="--delay:-1.60s;--dur:4.64s"/>
<circle class="flicker" cx="632.1" cy="122.6" r="2.13" opacity="0.30" style="--delay:-3.96s;--dur:2.90s"/>
<circle class="drift" cx="711.9" cy="217.5" r="1.15" opacity="0.41" style="--delay:-0.38s;--dur:4.90s"/>
<circle class="flicker" cx="871.6" cy="347.8" r="2.09" opacity="0.19" style="--delay:-3.65s;--dur:1.87s"/>
<circle class="flicker" cx="386.6" cy="383.4" r="1.49" opacity="0.21" style="--delay:-3.10s;--dur:4.63s"/>
<circle class="particle" cx="588.9" cy="163.7" r="2.01" opacity="0.51" style="--delay:-1.05s;--dur:4.16s"/>
<circle class="flicker" cx="416.5" cy="339.5" r="0.94" opacity="0.25" style="--delay:-3.02s;--dur:2.44s"/>
<circle class="flicker" cx="635.6" cy="210.5" r="1.02" opacity="0.18" style="--delay:-1.76s;--dur:4.10s"/>
<circle class="flicker" cx="823.4" cy="383.9" r="2.52" opacity="0.24" style="--delay:-2.86s;--dur:3.04s"/>
<circle class="drift" cx="557.5" cy="201.6" r="1.21" opacity="0.45" style="--delay:-0.61s;--dur:3.96s"/>
<circle class="flicker" cx="396.1" cy="140.4" r="0.89" opacity="0.36" style="--delay:-0.77s;--dur:2.07s"/>
<circle class="flicker" cx="537.7" cy="485.2" r="1.16" opacity="0.53" style="--delay:-3.91s;--dur:2.20s"/>
<circle class="flicker" cx="477.1" cy="256.8" r="2.19" opacity="0.34" style="--delay:-1.18s;--dur:4.85s"/>
<circle class="flicker" cx="462.9" cy="296.7" r="1.78" opacity="0.35" style="--delay:-0.51s;--dur:2.54s"/>
<circle class="flicker" cx="227.5" cy="110.8" r="2.62" opacity="0.24" style="--delay:-1.07s;--dur:1.98s"/>
<circle class="flicker" cx="697.7" cy="405.6" r="1.67" opacity="0.30" style="--delay:-3.23s;--dur:2.46s"/>
<circle class="particle" cx="643.1" cy="427.5" r="1.72" opacity="0.51" style="--delay:-2.37s;--dur:4.28s"/>
<circle class="flicker" cx="549.4" cy="250.4" r="1.21" opacity="0.26" style="--delay:-4.11s;--dur:3.55s"/>
<circle class="flicker" cx="472.4" cy="487.8" r="1.48" opacity="0.40" style="--delay:-2.13s;--dur:5.02s"/>
<circle class="flicker" cx="528.5" cy="293.5" r="2.52" opacity="0.51" style="--delay:-2.24s;--dur:3.35s"/>
<circle class="flicker" cx="530.2" cy="512.1" r="1.30" opacity="0.14" style="--delay:-1.17s;--dur:3.44s"/>
<circle class="flicker" cx="451.4" cy="146.3" r="1.97" opacity="0.14" style="--delay:-1.73s;--dur:2.54s"/>
<circle class="flicker" cx="427.9" cy="273.3" r="2.52" opacity="0.55" style="--delay:-3.92s;--dur:3.01s"/>
<circle class="drift" cx="808.7" cy="178.5" r="0.72" opacity="0.43" style="--delay:-1.37s;--dur:4.86s"/>
<circle class="flicker" cx="186.6" cy="309.4" r="0.72" opacity="0.43" style="--delay:-2.76s;--dur:2.71s"/>
<circle class="flicker" cx="352.7" cy="280.7" r="2.72" opacity="0.17" style="--delay:-3.92s;--dur:3.88s"/>
<circle class="flicker" cx="486.6" cy="390.8" r="2.12" opacity="0.52" style="--delay:-0.15s;--dur:4.86s"/>
<circle class="particle" cx="332.5" cy="360.8" r="2.13" opacity="0.13" style="--delay:-0.15s;--dur:1.68s"/>
<circle class="flicker" cx="562.3" cy="243.8" r="0.86" opacity="0.57" style="--delay:-4.34s;--dur:1.68s"/>
<circle class="flicker" cx="482.8" cy="306.6" r="2.55" opacity="0.37" style="--delay:-3.08s;--dur:5.21s"/>
<circle class="drift" cx="371.8" cy="218.9" r="0.66" opacity="0.17" style="--delay:-3.10s;--dur:4.15s"/>
<circle class="flicker" cx="778.6" cy="120.3" r="2.79" opacity="0.50" style="--delay:-0.44s;--dur:4.17s"/>
<circle class="flicker" cx="747.7" cy="308.9" r="1.82" opacity="0.45" style="--delay:-3.97s;--dur:1.92s"/>
<circle class="flicker" cx="850.0" cy="320.6" r="0.86" opacity="0.26" style="--delay:-0.03s;--dur:4.90s"/>
<circle class="flicker" cx="606.1" cy="266.6" r="2.44" opacity="0.32" style="--delay:-4.48s;--dur:1.58s"/>
<circle class="flicker" cx="375.1" cy="122.1" r="2.21" opacity="0.34" style="--delay:-2.46s;--dur:5.33s"/>
<circle class="flicker" cx="452.1" cy="213.8" r="1.27" opacity="0.19" style="--delay:-0.44s;--dur:3.62s"/>
<circle class="drift" cx="714.2" cy="362.8" r="1.57" opacity="0.15" style="--delay:-3.75s;--dur:1.92s"/>
<circle class="particle" cx="806.6" cy="124.8" r="1.69" opacity="0.28" style="--delay:-3.26s;--dur:4.71s"/>
<circle class="flicker" cx="846.9" cy="288.1" r="0.96" opacity="0.54" style="--delay:-1.30s;--dur:4.31s"/>
<circle class="flicker" cx="798.6" cy="275.1" r="0.74" opacity="0.38" style="--delay:-1.93s;--dur:2.64s"/>
<circle class="flicker" cx="151.0" cy="223.0" r="1.39" opacity="0.49" style="--delay:-2.17s;--dur:3.18s"/>
<circle class="flicker" cx="838.0" cy="411.3" r="2.68" opacity="0.21" style="--delay:-0.64s;--dur:3.38s"/>
<circle class="flicker" cx="647.6" cy="137.8" r="1.85" opacity="0.44" style="--delay:-0.19s;--dur:2.09s"/>
<circle class="drift" cx="489.6" cy="243.3" r="2.43" opacity="0.24" style="--delay:-1.55s;--dur:1.71s"/>
<circle class="flicker" cx="478.9" cy="327.5" r="1.06" opacity="0.39" style="--delay:-4.24s;--dur:2.86s"/>
<circle class="flicker" cx="328.3" cy="326.1" r="2.18" opacity="0.56" style="--delay:-2.52s;--dur:5.13s"/>
<circle class="flicker" cx="175.8" cy="300.8" r="1.17" opacity="0.48" style="--delay:-3.72s;--dur:3.68s"/>
<circle class="flicker" cx="636.3" cy="373.8" r="1.90" opacity="0.43" style="--delay:-0.85s;--dur:4.69s"/>
<circle class="particle" cx="766.1" cy="319.5" r="2.75" opacity="0.50" style="--delay:-3.21s;--dur:2.27s"/>
<circle class="flicker" cx="278.9" cy="458.3" r="2.37" opacity="0.56" style="--delay:-1.09s;--dur:4.26s"/>
<circle class="drift" cx="848.7" cy="207.1" r="2.10" opacity="0.43" style="--delay:-2.62s;--dur:2.47s"/>
<circle class="flicker" cx="357.6" cy="249.3" r="2.46" opacity="0.17" style="--delay:-4.40s;--dur:3.76s"/>
<circle class="flicker" cx="579.6" cy="197.3" r="2.74" opacity="0.19" style="--delay:-3.60s;--dur:5.27s"/>
<circle class="flicker" cx="646.2" cy="480.6" r="2.10" opacity="0.31" style="--delay:-3.04s;--dur:4.59s"/>
<circle class="flicker" cx="477.4" cy="227.7" r="0.83" opacity="0.46" style="--delay:-3.80s;--dur:4.12s"/>
<circle class="flicker" cx="512.3" cy="421.3" r="0.95" opacity="0.34" style="--delay:-4.37s;--dur:4.76s"/>
<circle class="flicker" cx="155.9" cy="173.4" r="1.51" opacity="0.40" style="--delay:-3.03s;--dur:5.24s"/>
<circle class="drift" cx="913.3" cy="249.3" r="2.26" opacity="0.53" style="--delay:-0.38s;--dur:4.11s"/>
<circle class="flicker" cx="538.8" cy="215.1" r="1.66" opacity="0.51" style="--delay:-0.62s;--dur:1.87s"/>
<circle class="particle" cx="468.2" cy="245.0" r="1.98" opacity="0.26" style="--delay:-1.80s;--dur:2.07s"/>
<circle class="flicker" cx="656.0" cy="151.4" r="2.62" opacity="0.28" style="--delay:-3.36s;--dur:3.07s"/>
<circle class="flicker" cx="763.2" cy="253.7" r="2.51" opacity="0.53" style="--delay:-2.11s;--dur:4.39s"/>
<circle class="flicker" cx="395.6" cy="169.7" r="1.30" opacity="0.20" style="--delay:-2.78s;--dur:3.34s"/>
<circle class="flicker" cx="856.1" cy="393.1" r="1.40" opacity="0.38" style="--delay:-4.12s;--dur:3.89s"/>
<circle class="drift" cx="531.8" cy="300.6" r="2.62" opacity="0.54" style="--delay:-3.90s;--dur:5.03s"/>
<circle class="flicker" cx="469.4" cy="292.2" r="1.00" opacity="0.56" style="--delay:-1.36s;--dur:4.84s"/>
<circle class="flicker" cx="494.3" cy="101.6" r="1.88" opacity="0.23" style="--delay:-1.56s;--dur:2.70s"/>
<circle class="flicker" cx="337.5" cy="297.1" r="2.63" opacity="0.17" style="--delay:-4.13s;--dur:2.87s"/>
<circle class="flicker" cx="208.5" cy="135.3" r="2.76" opacity="0.41" style="--delay:-0.72s;--dur:5.04s"/>
<circle class="flicker" cx="773.7" cy="192.7" r="1.14" opacity="0.39" style="--delay:-2.56s;--dur:2.16s"/>
<circle class="particle" cx="574.1" cy="234.8" r="0.85" opacity="0.35" style="--delay:-4.15s;--dur:3.72s"/>
<circle class="drift" cx="443.7" cy="370.3" r="2.01" opacity="0.55" style="--delay:-4.41s;--dur:5.06s"/>
<circle class="flicker" cx="290.4" cy="445.9" r="1.93" opacity="0.15" style="--delay:-1.03s;--dur:5.27s"/>
<circle class="flicker" cx="761.9" cy="198.3" r="1.70" opacity="0.13" style="--delay:-0.42s;--dur:2.42s"/>
<circle class="flicker" cx="715.2" cy="469.3" r="2.72" opacity="0.46" style="--delay:-2.84s;--dur:1.90s"/>
<circle class="flicker" cx="284.6" cy="224.5" r="0.73" opacity="0.28" style="--delay:-2.68s;--dur:3.95s"/>
<circle class="flicker" cx="767.6" cy="202.3" r="0.67" opacity="0.53" style="--delay:-2.21s;--dur:3.82s"/>
<circle class="flicker" cx="593.2" cy="273.4" r="2.25" opacity="0.45" style="--delay:-4.34s;--dur:3.41s"/>
<circle class="drift" cx="550.5" cy="487.5" r="1.37" opacity="0.22" style="--delay:-0.16s;--dur:5.22s"/>
<circle class="flicker" cx="841.7" cy="403.5" r="2.62" opacity="0.29" style="--delay:-0.03s;--dur:1.69s"/>
<circle class="flicker" cx="220.9" cy="114.1" r="2.20" opacity="0.50" style="--delay:-3.34s;--dur:1.58s"/>
<circle class="particle" cx="181.2" cy="158.9" r="1.07" opacity="0.43" style="--delay:-1.50s;--dur:4.37s"/>
<circle class="flicker" cx="268.8" cy="288.0" r="1.41" opacity="0.55" style="--delay:-4.13s;--dur:2.82s"/>
<circle class="flicker" cx="807.7" cy="241.7" r="2.48" opacity="0.36" style="--delay:-3.25s;--dur:5.04s"/>
<circle class="flicker" cx="894.8" cy="330.5" r="2.12" opacity="0.43" style="--delay:-0.87s;--dur:4.29s"/>
<circle class="drift" cx="791.9" cy="287.3" r="2.69" opacity="0.20" style="--delay:-1.60s;--dur:2.29s"/>
<circle class="flicker" cx="494.8" cy="221.2" r="1.77" opacity="0.52" style="--delay:-3.83s;--dur:2.90s"/>
<circle class="flicker" cx="448.0" cy="328.8" r="2.13" opacity="0.55" style="--delay:-3.07s;--dur:4.79s"/>
<circle class="flicker" cx="563.8" cy="259.9" r="0.98" opacity="0.55" style="--delay:-4.28s;--dur:4.14s"/>
<circle class="flicker" cx="466.6" cy="178.5" r="2.56" opacity="0.53" style="--delay:-2.34s;--dur:5.16s"/>
<circle class="flicker" cx="618.2" cy="456.8" r="2.71" opacity="0.35" style="--delay:-3.09s;--dur:3.53s"/>
<circle class="flicker" cx="392.8" cy="355.7" r="2.72" opacity="0.45" style="--delay:-0.68s;--dur:4.16s"/>
<circle class="particle" cx="657.8" cy="163.6" r="2.59" opacity="0.55" style="--delay:-3.99s;--dur:2.12s"/>
<circle class="flicker" cx="392.0" cy="149.0" r="1.73" opacity="0.42" style="--delay:-4.31s;--dur:4.92s"/>
<circle class="flicker" cx="725.3" cy="240.5" r="2.20" opacity="0.21" style="--delay:-4.34s;--dur:5.19s"/>
<circle class="flicker" cx="324.6" cy="267.6" r="2.69" opacity="0.21" style="--delay:-4.07s;--dur:5.21s"/>
<circle class="flicker" cx="395.2" cy="144.2" r="2.07" opacity="0.17" style="--delay:-2.27s;--dur:4.98s"/>
<circle class="flicker" cx="723.7" cy="452.3" r="1.05" opacity="0.30" style="--delay:-3.24s;--dur:3.47s"/>
<circle class="flicker" cx="819.8" cy="127.1" r="1.02" opacity="0.48" style="--delay:-4.27s;--dur:4.28s"/>
<circle class="drift" cx="584.5" cy="267.7" r="0.86" opacity="0.29" style="--delay:-2.97s;--dur:5.16s"/>
</g>
<g class="hud" font-size="10" letter-spacing="2">
<text x="40" y="42" opacity=".7">05 / 20</text>
<path d="M58 52v9" stroke="#f3f3ef" stroke-opacity=".4"/>
<path d="M138 52v4" stroke="#f3f3ef" stroke-opacity=".18"/>
<path d="M218 52v4" stroke="#f3f3ef" stroke-opacity=".18"/>
<path d="M298 52v9" stroke="#f3f3ef" stroke-opacity=".4"/>
<path d="M378 52v4" stroke="#f3f3ef" stroke-opacity=".18"/>
<path d="M458 52v4" stroke="#f3f3ef" stroke-opacity=".18"/>
<path d="M538 52v9" stroke="#f3f3ef" stroke-opacity=".4"/>
<path d="M618 52v4" stroke="#f3f3ef" stroke-opacity=".18"/>
<path d="M698 52v4" stroke="#f3f3ef" stroke-opacity=".18"/>
<path d="M778 52v9" stroke="#f3f3ef" stroke-opacity=".4"/>
<path d="M858 52v4" stroke="#f3f3ef" stroke-opacity=".18"/>
<path d="M938 52v4" stroke="#f3f3ef" stroke-opacity=".18"/>
<circle cx="865" cy="42" r="2" fill="#f3f3ef" opacity="0.18" class="particle" style="--delay:0s"/>
<circle cx="877" cy="42" r="1.1" fill="#f3f3ef" opacity="0.25" class="flicker" style="--delay:-0.4s"/>
<circle cx="889" cy="42" r="1.1" fill="#f3f3ef" opacity="0.32" class="flicker" style="--delay:-0.8s"/>
<circle cx="901" cy="42" r="2" fill="#f3f3ef" opacity="0.39" class="particle" style="--delay:-1.2000000000000002s"/>
<circle cx="913" cy="42" r="1.1" fill="#f3f3ef" opacity="0.46" class="flicker" style="--delay:-1.6s"/>
<circle cx="925" cy="42" r="1.1" fill="#f3f3ef" opacity="0.53" class="flicker" style="--delay:-2s"/>
<circle cx="937" cy="42" r="2" fill="#f3f3ef" opacity="0.60" class="particle" style="--delay:-2.4000000000000004s"/>
<circle cx="949" cy="42" r="1.1" fill="#f3f3ef" opacity="0.67" class="flicker" style="--delay:-2.8000000000000003s"/>
<text x="40" y="520" font-size="14" letter-spacing="3">CURSOR RIPPLE</text>
<text x="40" y="536" font-size="8" opacity=".46" letter-spacing="2">TAMASRAZIM / VECTOR MOTION STUDY</text>
<path d="M700 518H960" class="dash"/>
<circle cx="968" cy="518" r="3" fill="#f3f3ef" class="particle"/>
</g>
</g>
</svg>
